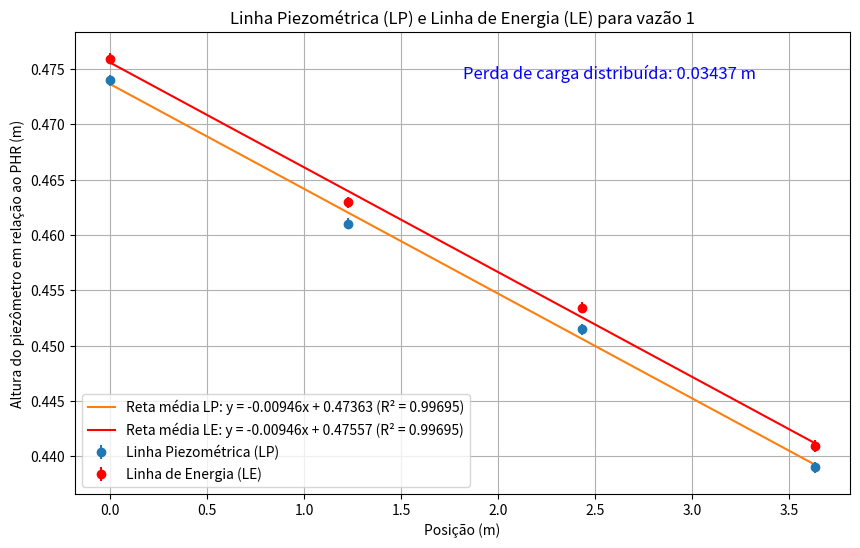

Here is the Python script that generated this plot:
import numpy as np
import matplotlib.pyplot as plt
from scipy.stats import linregress

# Dados fornecidos
posicao = np.array([0, 1.228, 2.432, 3.632])  # Posições dos piezômetros ao longo do tubo
piezometros = np.array([0.4740, 0.4610, 0.4515, 0.4390])  # Elevação em metros que define a linha piezométrica
incerteza_piezometros = 0.0005
velocidade = 0.1379065781  # Velocidade em m/s
incerteza_velocidade = 0.0023656786887 # Incerteza na velocidade em m/s
gamma = 9786.41  # Peso específico da água em N/m³
incerteza_pesoespecifico = 0.01
alpha = 2  # Coeficiente de correção de energia cinética
g = 9.78641  # Aceleração da gravidade em m/s²
incerteza_g = 0.00001
energia_cinetica = 0.001943330015
incerteza_energia_cinetica = 0.00006667259048

# Linha piezométrica (LP)
LP = piezometros
incerteza_LP = incerteza_piezometros

# Termo de energia cinética
term_cinetico = alpha * (velocidade**2) / (2 * g)

# Linha de energia (LE)
LE = term_cinetico + LP
incerteza_LE = np.sqrt(incerteza_energia_cinetica**2 + incerteza_LP**2)

# Ajuste linear para a linha piezométrica
slope, intercept, r_value, p_value, std_err = linregress(posicao, LP)

perda_carga_distribuida = (posicao[3] - posicao[0]) * (-slope)

# Ajuste linear para a linha de energia
slope_LE, intercept_LE, r_value_LE, p_value_LE, std_err_LE = linregress(posicao, LE)

# Equação da reta média para LP
LP_fit = slope * posicao + intercept

# Equação da reta média para LE
LE_fit = slope_LE * posicao + intercept_LE

# Gráficos
plt.figure(figsize=(10, 6))

# Gráfico da linha piezométrica
plt.errorbar(posicao, LP, yerr=incerteza_LP, fmt='o', label='Linha Piezométrica (LP)')
plt.plot(posicao, LP_fit, label=f'Reta média LP: y = {slope:.5f}x + {intercept:.5f} (R² = {r_value**2:.5f})')

# Gráfico da linha de energia
plt.errorbar(posicao, LE, yerr=incerteza_LE, fmt='o', label='Linha de Energia (LE)', color='r')
plt.plot(posicao, LE_fit, label=f'Reta média LE: y = {slope_LE:.5f}x + {intercept_LE:.5f} (R² = {r_value_LE**2:.5f})', color='r')

plt.annotate(f'Perda de carga distribuída: {perda_carga_distribuida:.5f} m', xy=(0.5, 0.9), xycoords='axes fraction', fontsize=12, color='b')
print(perda_carga_distribuida)
# Configurações do gráfico
plt.xlabel('Posição (m)')
plt.ylabel('Altura do piezômetro em relação ao PHR (m)')
plt.title('Linha Piezométrica (LP) e Linha de Energia (LE) para vazão 1')
plt.legend()
plt.grid(True)
plt.show()
